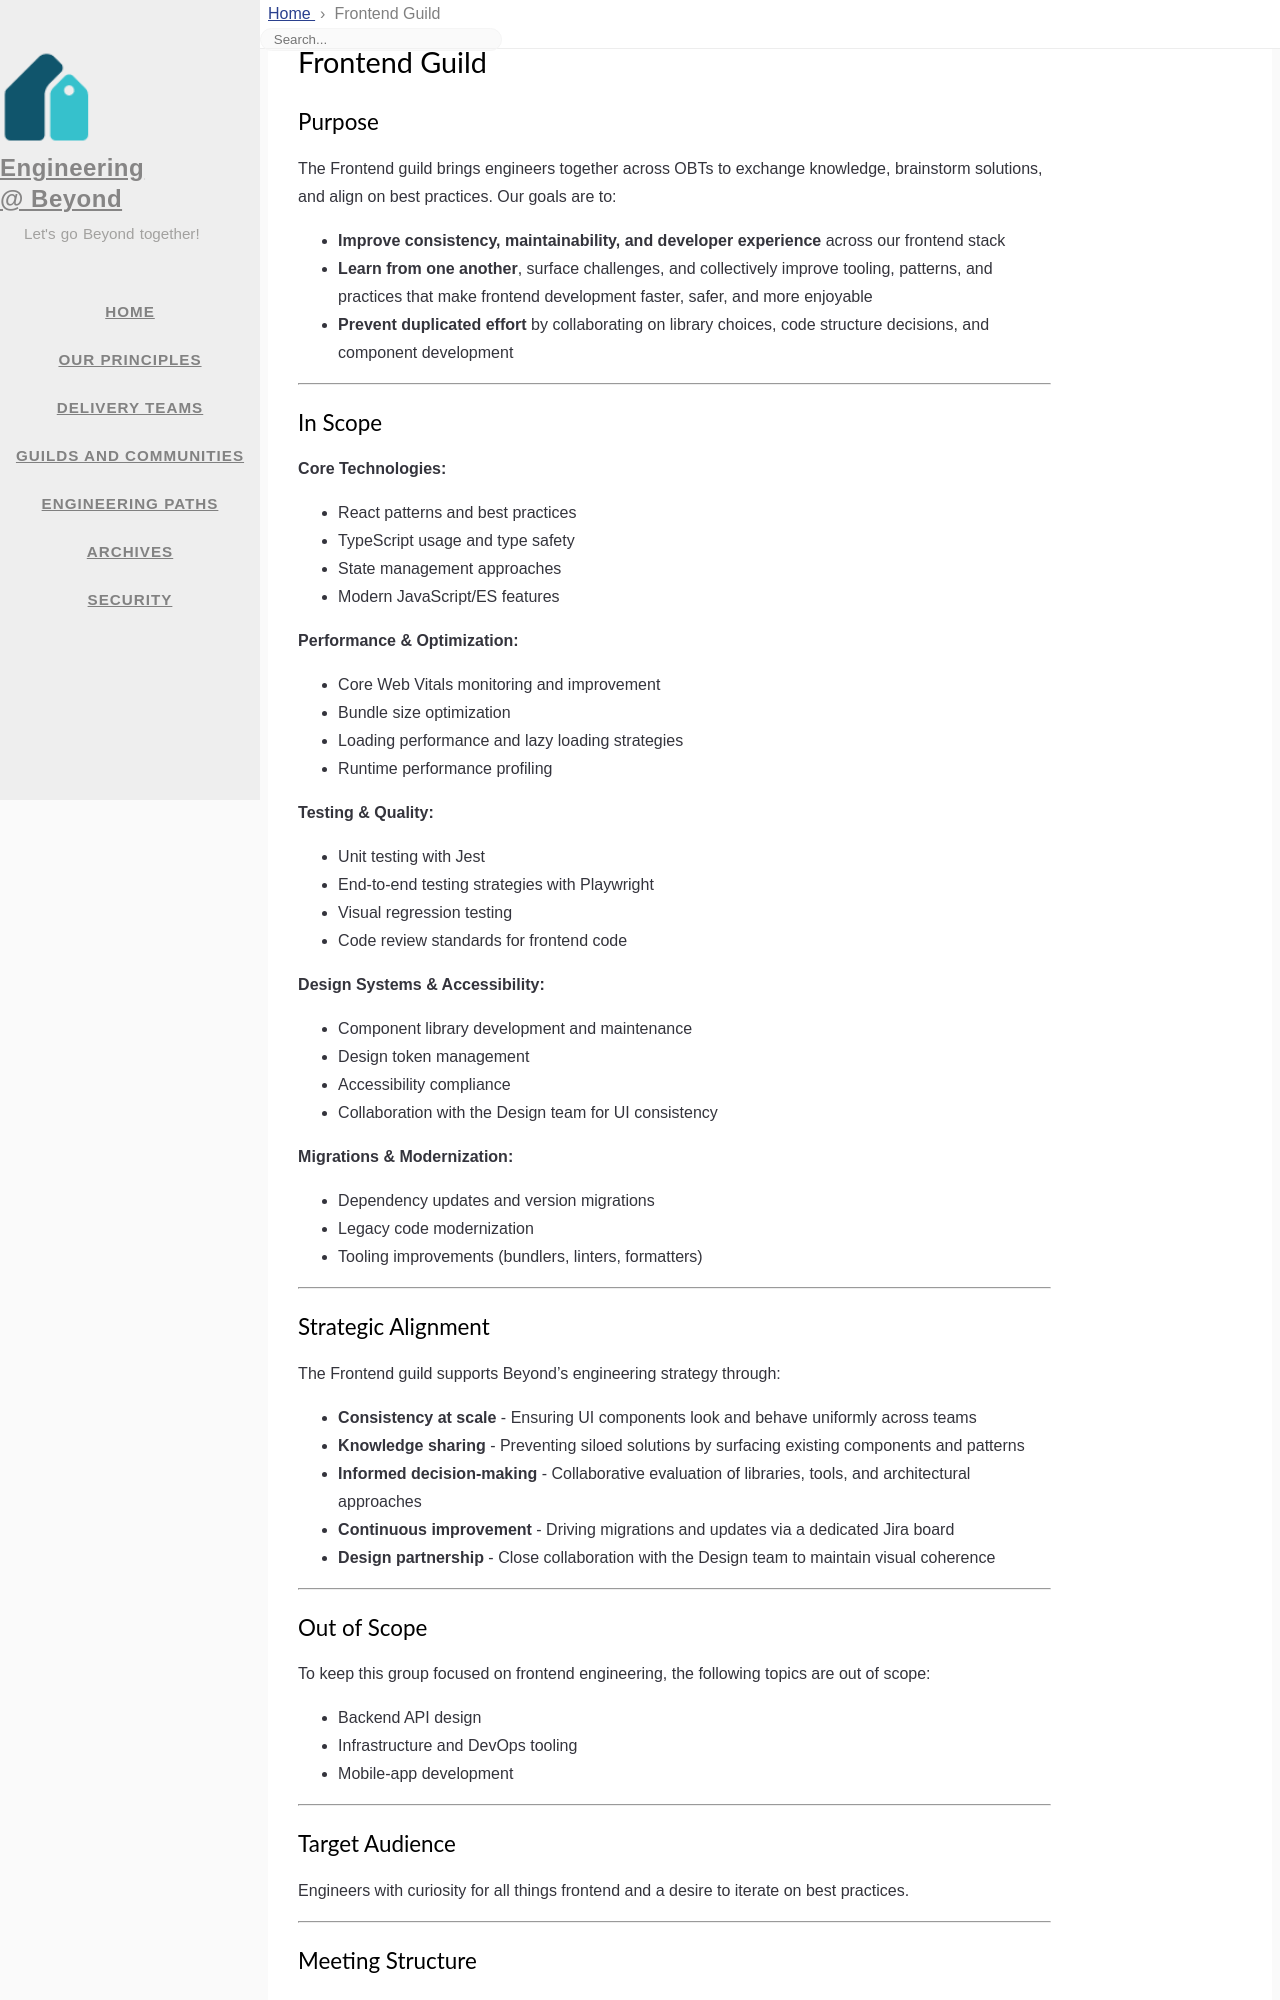

repository: 1024inc/engineering-blog · page: guilds/frontend.html · generator: jekyll

---
title: Frontend Guild
icon: fas fa-palette
layout: page
---

# Frontend Guild

## Purpose

The Frontend guild brings engineers together across OBTs to exchange knowledge, brainstorm solutions, and align on best practices. Our goals are to:

- **Improve consistency, maintainability, and developer experience** across our frontend stack
- **Learn from one another**, surface challenges, and collectively improve tooling, patterns, and practices that make frontend development faster, safer, and more enjoyable
- **Prevent duplicated effort** by collaborating on library choices, code structure decisions, and component development

---

## In Scope

**Core Technologies:**

- React patterns and best practices
- TypeScript usage and type safety
- State management approaches
- Modern JavaScript/ES features

**Performance & Optimization:**

- Core Web Vitals monitoring and improvement
- Bundle size optimization
- Loading performance and lazy loading strategies
- Runtime performance profiling

**Testing & Quality:**

- Unit testing with Jest
- End-to-end testing strategies with Playwright
- Visual regression testing
- Code review standards for frontend code

**Design Systems & Accessibility:**

- Component library development and maintenance
- Design token management
- Accessibility compliance
- Collaboration with the Design team for UI consistency

**Migrations & Modernization:**

- Dependency updates and version migrations
- Legacy code modernization
- Tooling improvements (bundlers, linters, formatters)

---

## Strategic Alignment

The Frontend guild supports Beyond's engineering strategy through:

- **Consistency at scale** - Ensuring UI components look and behave uniformly across teams
- **Knowledge sharing** - Preventing siloed solutions by surfacing existing components and patterns
- **Informed decision-making** - Collaborative evaluation of libraries, tools, and architectural approaches
- **Continuous improvement** - Driving migrations and updates via a dedicated Jira board
- **Design partnership** - Close collaboration with the Design team to maintain visual coherence

---
